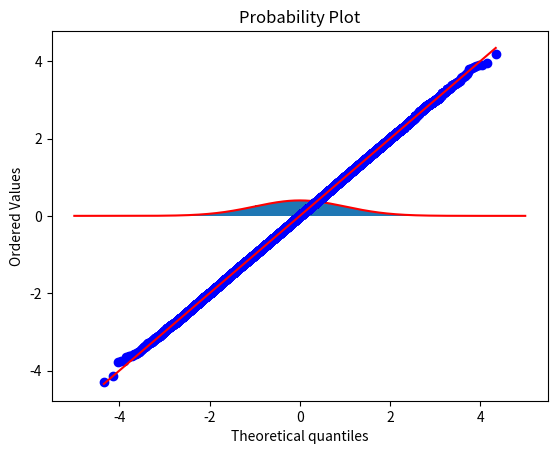

Reproduce this figure in Python.
# Numeri pseudo-casuali con distribuzione normale

# PDF 8, pag 17

import numpy as np
import matplotlib.pyplot as plt
from scipy.stats import norm, probplot

N = 10**5
X = np.random.rand(N)

xi1 = X[0:int(N/2)]
xi2 = X[int(N/2):N]
eta1 = np.sqrt(-2*np.log(xi1)) * np.cos(2*np.pi*xi2)
eta2 = np.sqrt(-2*np.log(xi1)) * np.sin(2*np.pi*xi2)

Y = np.concatenate((eta1, eta2)) # Y = N(0, 1)

"""
Per avere Y = N(1, 2):
Y = 1 + np.sqrt(2)*Y
Ste cose sono nelle slide
E poi si fa yy = norm.pdf(xx, 1, np.sqrt(2))
"""

xx = np.linspace(-5, 5, 1000)
yy = norm.pdf(xx, 0, 1)

plt.hist(Y, bins=100, density=True)
plt.plot(xx, yy, 'r')
plt.title('Distribuzione normale')
plt.show()

probplot(Y, dist=norm, plot=plt)
plt.show()